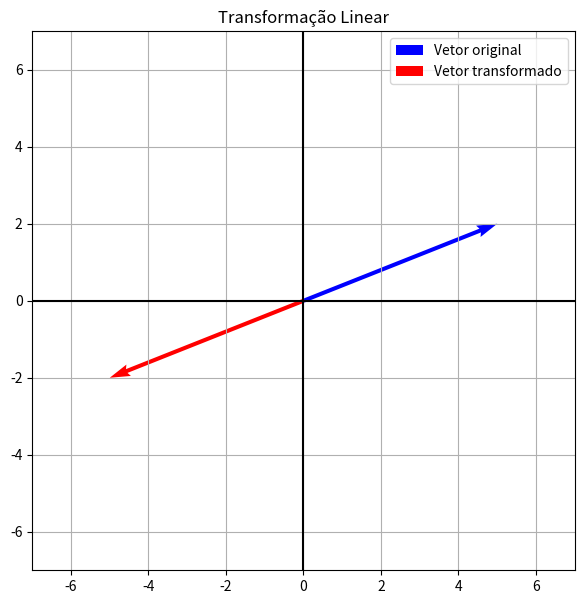

Write Python code to recreate this figure.
import numpy as np
import matplotlib.pyplot as plt

# MATRIZ DA TRANSFORMAÇÃO
A = np.array([[-1, 0],[0, -1]])

# VETOR ORIGINAL
v = np.array([[5],[2]])

# TRANSFORMAÇÃO
tv = A @ v

print("Vetor original:")
print(v)

print("Vetor transformado:")
print(tv)

# DEFINIÇÃO AUTOMÁTICA DOS LIMITES DO GRÁFICO
maior_valor = max(abs(v[0,0]), abs(v[1,0]), abs(tv[0,0]), abs(tv[1,0]), 1)
limite = maior_valor + 2

# CONSTRUÇÃO DO GRÁFICO
plt.figure(figsize=(7,7))

# VETOR ORIGINAL
plt.quiver(0, 0,
v[0,0], v[1,0],
angles='xy',
scale_units='xy',
scale=1,
color='blue',
label='Vetor original')

# VETOR TRANSFORMADO
plt.quiver(0, 0,
tv[0,0], tv[1,0],
angles='xy',
scale_units='xy',
scale=1,
color='red',
label='Vetor transformado')
plt.xlim(-limite, limite)
plt.ylim(-limite, limite)
plt.axhline(0, color='black')
plt.axvline(0, color='black')
plt.grid()
plt.legend()
plt.title('Transformação Linear')
plt.show()
